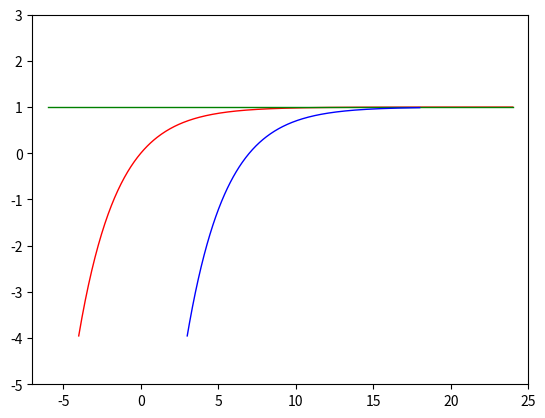

Generate this figure with matplotlib:
import numpy as np
from scipy.optimize import minimize, LinearConstraint, Bounds
#from cyipopt import minimize_ipopt
from functools import partial
import matplotlib.pyplot as plt
import matplotlib.animation as animation
from mpl_toolkits.mplot3d import Axes3D
import time
import math
import random
import copy
from scipy.interpolate import interp1d

##########################################################################
#MCTS
##########################################################################
class Node:
    def __init__(self, state, parent=None):
        self.state = state
        self.parent = parent
        self.children = []
        self.visits = 1e-6
        self.value = 1e-6
        self.average_value = -1
        self.ave_val_change_rate = 1.0

    def is_fully_expanded(self):
        actions = self.state.get_legal_actions()
        return len(self.children) == (len(actions["p1"]) * len(actions["p2"] * len(actions["p3"])))

    def state_equal(self,state1,state2):
        if  (abs(state1.s1 - state2.s1) < 1e-3 and 
            abs(state1.s2 - state2.s2) < 1e-3 and 
            abs(state1.s3 - state2.s3) < 1e-3 and
            abs(state1.s1_dot - state2.s1_dot) < 1e-3 and 
            abs(state1.s2_dot - state2.s2_dot) < 1e-3 and
            abs(state1.s3_dot - state2.s3_dot) < 1e-3 and
            abs(state1.s1_ddot - state2.s1_ddot) < 1e-3 and 
            abs(state1.s2_ddot - state2.s2_ddot) < 1e-3 and
            abs(state1.s3_ddot - state2.s3_ddot) < 1e-3):
            return True
        else:
            return False



    def best_child(self, c_param=1.4):
        # for c in self.children:
        #     print("exploration: ", math.sqrt((2 * math.log(self.visits) / c.visits)))
        c_param = 1.0
        choices_weights = [
            (-child.value / child.visits) + c_param * math.sqrt((2 * math.log(self.visits) / child.visits))
            for child in self.children
        ]
        return self.children[choices_weights.index(max(choices_weights))]

    def expand(self):
        legal_actions = self.state.get_legal_actions()
        actions4p1 = legal_actions["p1"]
        actions4p2 = legal_actions["p2"]
        actions4p3 = legal_actions["p3"]
        p = False
        for actionp1 in actions4p1:
            for actionp2 in actions4p2:
                for actionp3 in actions4p3:
                    actions = {"p1": actionp1,
                               "p2": actionp2,
                               "p3": actionp3}
                    # if not p:
                    #     print("actions",actions)
                    #     p = True
                    state_copy = copy.deepcopy(self.state)
                    new_state = state_copy.move(actions)
                    new_state_exist = False
                    for child in self.children:
                        if self.state_equal(child.state, new_state):
                            new_state_exist = True
                            break
                    if new_state_exist == False:
                        child_node = Node(new_state, parent=self)
                        self.children.append(child_node)
                        return child_node

    def backpropagate(self, reward):
        self.visits += 1
        self.value += reward
        new_ave_val = self.value / self.visits
        self.ave_val_change_rate = abs(new_ave_val - self.average_value) / abs(self.average_value)
        self.average_value = new_ave_val
        if self.parent:
            self.parent.backpropagate(reward)

    def best_action(self):
        return self.best_child(c_param=1.4)

class MCTS:
    def __init__(self, n_simulations=100):
        self.n_simulations = n_simulations

    def search(self, initial_state):
        root = Node(state=initial_state)
        ret = {"delta_t": root.state.delta_t,
               "s1": [root.state.s1],
               "s1_dot": [root.state.s1_dot],
               "s1_ddot": [root.state.s1_ddot],
               "s2": [root.state.s2],
               "s2_dot": [root.state.s2_dot],
               "s2_ddot": [root.state.s2_ddot],
               "s3": [root.state.s3],
               "s3_dot": [root.state.s3_dot],
               "s3_ddot": [root.state.s3_ddot],}
        
        while not root.state.is_terminal():
            step = 0
            while step < 1000:
                node = self._select(root)
                reward = self._simulate(copy.deepcopy(node.state))
                print("sim reward: ", reward)
                step = step + 1
                node.backpropagate(reward)
            

            # print("child len", len(root.children))
            # print("visits: ", root.visits)
            # for c in root.children:
            #     print("child visits: ", c.visits)
            # first_child = root.children[0]
            # print("first s1",first_child.state.s1)
            # print("first s2",first_child.state.s2)
            # print("first s3",first_child.state.s3)
            # print("first s1_dot",first_child.state.s1_dot)
            # print("first s2_dot",first_child.state.s2_dot)
            # print("first s3_dot",first_child.state.s3_dot)
            root = root.best_child()
            # print("converged root val", root.average_value)
            # print("\n")
            ret["s1"].append(root.state.s1)
            ret["s2"].append(root.state.s2)
            ret["s3"].append(root.state.s3)
            ret["s1_dot"].append(root.state.s1_dot)
            ret["s2_dot"].append(root.state.s2_dot)
            ret["s3_dot"].append(root.state.s3_dot)
            ret["s1_ddot"].append(root.state.s1_ddot)
            ret["s2_ddot"].append(root.state.s2_ddot)
            ret["s3_ddot"].append(root.state.s3_ddot)

        return ret

    def _select(self, node):
        while not node.state.is_terminal():
            if not node.is_fully_expanded():
                #print("in expand")
                return node.expand()
            else:
                #print("best child")
                node = node.best_child()
        return node

    def _simulate(self, state):#specfiy
        current_state = state


        actions  = {"p1": 0.0,
                    "p2": 0.0,
                    "p3": 0.0,
                    }

        if current_state.has_acclerated1 == False:
            waiting_steps_p1 =  np.random.randint(current_state.allowed_waiting_time_p1)
        else:
            waiting_steps_p1 = -1

        if current_state.has_acclerated2 == False:
            waiting_steps_p2 =  np.random.randint(current_state.allowed_waiting_time_p2)
        else:
            waiting_steps_p2 = -1

        if current_state.has_acclerated1 == False:
            waiting_steps_p3 =  np.random.randint(current_state.allowed_waiting_time_p3)
        else:
            waiting_steps_p3 = -1

        print("waiting_steps_p1: ", waiting_steps_p1)
        print("waiting_steps_p2: ", waiting_steps_p2)
        print("waiting_steps_p3: ", waiting_steps_p3)


        step = 0
        while not current_state.is_terminal():
            if waiting_steps_p1 >= 0:
                if step >= waiting_steps_p1:
                    actions["p1"] = 0.5
            else:
                actions["p1"] = 0.5

            if waiting_steps_p2 >= 0:
                if step >= waiting_steps_p2:
                    actions["p2"] = 0.5
            else:
                actions["p2"] = 0.5

            if waiting_steps_p3 >= 0:
                if step >= waiting_steps_p3:
                    actions["p3"] = 0.5
            else:
                actions["p3"] = 0.5
            
            current_state = current_state.move(actions)
            step += 1
        return current_state.get_accumulated_cost()


# Two Vehicle lon Game
class GameState:
    def __init__(self, lon_max, lon_info_init, cost, fitted_lane_funcs, delta_t = 1.0):
        self.s1_max = lon_max["p1"][0]#max s1
        self.s2_max = lon_max["p2"][0]#max s2
        self.s3_max = lon_max["p3"][0] #max_s3

        self.s1_dot_max = lon_max["p1"][1] #max s1_dot
        self.s2_dot_max = lon_max["p2"][1] #max s2_dot
        self.s3_dot_max = lon_max["p3"][1] #max s3_dot



        self.s1 = lon_info_init["p1"][0] #cur s1
        self.s1_dot = lon_info_init["p1"][1] #cur s1_dot
        self.s1_ddot = lon_info_init["p1"][2]
        self.has_acclerated1 =  lon_info_init["p1"][3] #has p1 accelerated

        self.s2 = lon_info_init["p2"][0] #cur s2
        self.s2_dot = lon_info_init["p2"][1] #cur s2_dot
        self.s2_ddot = lon_info_init["p2"][2]
        self.has_acclerated2 =  lon_info_init["p2"][3]  #has p2 accelerated


        self.s3 = lon_info_init["p3"][0] #cur s2
        self.s3_dot = lon_info_init["p3"][1] #cur s2_dot
        self.s3_ddot = lon_info_init["p3"][2]
        self.has_acclerated3 =  lon_info_init["p3"][3]  #has p2 accelerated


        self.delta_t = delta_t
        self.accumulated_cost = cost
        self.fitted_lane_funcs = fitted_lane_funcs
        self.lon_max = lon_max
        self.t_max = 2.0 * (np.max([self.s1_max - self.s1, self.s2_max - self.s2, self.s3_max - self.s3]) / np.max([self.s1_dot_max,self.s2_dot_max,self.s3_dot_max]))
        self.min_reach_time_p1 = (self.s1_max - self.s1) / self.s1_dot_max;
        self.allowed_waiting_time_p1 = int((self.t_max - self.min_reach_time_p1) / self.delta_t)

        self.min_reach_time_p2 = (self.s2_max - self.s2) / self.s2_dot_max;
        self.allowed_waiting_time_p2 = int((self.t_max - self.min_reach_time_p2) / self.delta_t)

        self.min_reach_time_p3 = (self.s3_max - self.s3) / self.s3_dot_max;
        self.allowed_waiting_time_p3 = int((self.t_max - self.min_reach_time_p3) / self.delta_t)


    def get_legal_actions(self):
        # Return actions of two players, for each player 
        # either apply 0 acc or a constant acc at each 
        # time instant
        # each action should be a dictionary
        actions = {"p1": [],
                   "p2": [],
                   "p3": [],}
        action_set1 = [0.0,0.5]
        action_set2 = [0.5]
        if self.has_acclerated1:
            actions["p1"] = action_set2
        else:
            actions["p1"] = action_set1

        if self.has_acclerated2:
            actions["p2"] = action_set2
        else:
            actions["p2"] = action_set1

        if self.has_acclerated3:
            actions["p3"] = action_set2
        else:
            actions["p3"] = action_set1
       
        return actions
    
    
    def move(self, action):
        # Return the new state after applying the action
        if self.has_acclerated1 == False and action["p1"] > 1e-3:
            self.has_acclerated1 = True
        if self.has_acclerated2 == False and action["p2"] > 1e-3:
            self.has_acclerated2 = True
        if self.has_acclerated3 == False and action["p3"] > 1e-3:
            self.has_acclerated3 = True

        new_s1_dot = self.s1_dot + self.delta_t *  0.5 * (self.s1_ddot + action["p1"])
        self.s1_ddot = action["p1"]
        if (new_s1_dot > self.s1_dot_max):
            new_s1_dot = self.s1_dot_max
        self.s1 = self.s1 + 0.5 * (new_s1_dot + self.s1_dot) * self.delta_t
        if (self.s1 > self.s1_max):
            self.s1 = self.s1_max
        self.s1_dot = new_s1_dot

        new_s2_dot = self.s2_dot + self.delta_t *  0.5 * (self.s2_ddot + action["p2"])
        self.s2_ddot = action["p2"]
        if (new_s2_dot > self.s2_dot_max):
            new_s2_dot = self.s2_dot_max
        self.s2 = self.s2 + 0.5 * (new_s2_dot + self.s2_dot) * self.delta_t
        if (self.s2 > self.s2_max):
            self.s2 = self.s2_max
        self.s2_dot = new_s2_dot

        new_s3_dot = self.s3_dot + self.delta_t *  0.5 * (self.s3_ddot + action["p3"])
        self.s3_ddot = action["p3"]
        if (new_s3_dot > self.s3_dot_max):
            new_s3_dot = self.s3_dot_max
        self.s3 = self.s3 + 0.5 * (new_s3_dot + self.s3_dot) * self.delta_t
        if (self.s3 > self.s3_max):
            self.s3 = self.s3_max
        self.s3_dot = new_s3_dot


        lon_info = {"p1": [self.s1, self.s1_dot, self.s1_ddot, self.has_acclerated1],
                    "p2": [self.s2, self.s2_dot, self.s2_ddot, self.has_acclerated2],
                    "p3": [self.s3, self.s3_dot, self.s3_ddot, self.has_acclerated3],
                    }

        ref_lines_12 = ["s2x_exp", "s2y_exp", "s2x_line", "s2y_line"]

        ref_lines_23 = ["s2x_line", "s2y_line", "s2x_exp2", "s2y_exp2"]

        ref_lines_13 = ["s2x_exp", "s2y_exp", "s2x_exp2", "s2y_exp2"]


        collision_cost_p1_p2 = self.collision_avoidance_objective_specified_players(self.s1, self.s2, ref_lines_12)
        collision_cost_p2_p3 = self.collision_avoidance_objective_specified_players(self.s2, self.s3, ref_lines_23)

 
        self.accumulated_cost = self.accumulated_cost + collision_cost_p1_p2 +  collision_cost_p2_p3
                                                 

        #print("collision p1 p2: ", collision_cost_p1_p2)
        #print("collision p2 p3: ", collision_cost_p2_p3)


         
        return GameState(self.lon_max, lon_info, self.accumulated_cost, self.fitted_lane_funcs)
    
    def is_terminal(self):
        # Return True if the state is terminal (end of game)
        #------------------TODO: Add more conditions for termination check------------------------#
        if self.s1 >= self.s1_max or (self.s2 >= self.s2_max and self.s3 >= self.s3_max):
            return True
        else:
            return False
    #need to import lateral information in here, the polynomial functions
    def get_accumulated_cost(self):
        return self.accumulated_cost# + self.progress_objective_bounded_specified_players()

    def collision_avoidance_objective_specified_players(self, s1, s2, ref_lines):
        x1 = self.fitted_lane_funcs[ref_lines[0]](s1)
        y1 = self.fitted_lane_funcs[ref_lines[1]](s1)
        x2 = self.fitted_lane_funcs[ref_lines[2]](s2)
        y2 = self.fitted_lane_funcs[ref_lines[3]](s2)
        dist = (x1 - x2)**2 + (y1 - y2)**2
        #print("dist: ", np.sqrt(dist))
        if np.sqrt(dist) >= 10.0:
            return 0.0
        elif np.sqrt(dist) < 1.0:
            return np.exp(15)*20
        else:
            return np.exp(-np.sqrt(dist)+15)
  

    def progress_objective_bounded_specified_players(self):
        return (self.s1 - self.lon_max["p1"][0])**2 + (self.s2 - self.lon_max["p2"][0])**2 + (self.s3 - self.lon_max["p3"][0])**2
        

###########################################
#Env setup
##########################################
#reference line info
def exp_function(x):
    return -np.exp(-0.4*x) + 1

def exp_function2(x):
    return -np.exp(-0.4*(x-7)) + 1

def qudratic_function(x):
    return -0.5*x**2 + 8

def line(x):
    return 1.0*np.ones(x.shape[0])

def cur_accum_s(x, y):
    s = 0
    accum_s = []
    accum_s.append(s)
    for i in range(len(x)):
        if i >= 1:
            s += np.sqrt((x[i] - x[i-1])**2 + (y[i] - y[i-1])**2)
            accum_s.append(s)
    return np.array(accum_s)

def poly_derivative(poly_params):
    poly_order = poly_params.shape[0]
    max_order = poly_order - 1
    if max_order == 0:
        return 0.0
    grad_vec = np.zeros(max_order)
    for i in range(max_order):
        grad_vec[i] = (max_order - i) * poly_params[i]
    return grad_vec

##########################################################################
#Numerical Optimization
##########################################################################
#optimization setup
def collision_avoidance_objective(s1, s2, fitted_lane_funcs):
    x1 = fitted_lane_funcs["s2x_exp"](s1)
    y1 = fitted_lane_funcs["s2y_exp"](s1)
    x2 = fitted_lane_funcs["s2x_line"](s2)
    y2 = fitted_lane_funcs["s2y_line"](s2)
    dist = (x1 - x2)**2 + (y1 - y2)**2
    collision_avoidance_cost = np.exp(-dist + 15)
    return collision_avoidance_cost
    

def track_speed_objective(s1_dot, s2_dot, track_vel_param):
    return (track_vel_param["v1_weight"]*(s1_dot - track_vel_param["v1_ref"])**2 + 
            track_vel_param["v2_weight"]*(s2_dot - track_vel_param["v2_ref"])**2)


def comfort_objective(s1_ddot, s2_ddot):
    number_points = s1_ddot.shape[0]
    num_jerk1 = s1_ddot[0:number_points-2] - s1_ddot[1:number_points-1]
    num_jerk2 = s2_ddot[0:number_points-2] - s2_ddot[1:number_points-1]
    return np.linalg.norm(num_jerk1) + np.linalg.norm(num_jerk2)

def progress_objective(s1, s2):
    return -(s1[-1]**2 + s2[-1]**2)


def proregss_objective_bounded(s1, s2, lon_max):
    return (s1 - lon_max["p1"][0])**2 + (s2 - lon_max["p2"][0])**2
   

def gradient(s, fitted_lane_funcs, fitted_lane_prime, track_vel_param, objective_weight):
    var_len = s.shape[0]
    single_agent_var_len = int(var_len / 2)
    single_order_var_len = int(single_agent_var_len / 3)
    s1_var = s[0:single_agent_var_len]
    s2_var = s[single_agent_var_len:var_len]
    s1 = s1_var[0:single_order_var_len]
    s2 = s2_var[0:single_order_var_len]
    s1_dot = s1_var[single_order_var_len:single_order_var_len*2]
    s2_dot = s2_var[single_order_var_len:single_order_var_len*2]
    s1_ddot = s1_var[single_order_var_len*2:single_order_var_len*3]
    s2_ddot = s2_var[single_order_var_len*2:single_order_var_len*3]
    x1 = fitted_lane_funcs["s2x_exp"](s1)
    y1 = fitted_lane_funcs["s2y_exp"](s1)
    x2 = fitted_lane_funcs["s2x_line"](s2)
    y2 = fitted_lane_funcs["s2y_line"](s2)
    x1_x2 = x1 - x2
    y1_y2 = y1 - y2
    x1_prime = fitted_lane_prime["s2x_exp_prime"](s1)
    y1_prime = fitted_lane_prime["s2y_exp_prime"](s1)
    x2_prime = fitted_lane_prime["s2x_line_prime"](s2)
    y2_prime = fitted_lane_prime["s2y_line_prime"](s2)
    dist = x1_x2**2 + y1_y2**2
    collision_avoidance_cost = np.exp(-dist + 15)
    dv_ds1 = objective_weight["collision_weight"] * collision_avoidance_cost * (-2 * x1_x2 * x1_prime - 2 * y1_y2 * y1_prime)
    dv_ds1[-1] = dv_ds1[-1] - 2 * objective_weight["progress_weight"] * s1[-1]

    dv_ds2 = objective_weight["collision_weight"] * collision_avoidance_cost * (2 * x1_x2 * x2_prime + 2 * y1_y2 * y2_prime)
    dv_ds2[-1] = dv_ds2[-1] - 2 * objective_weight["progress_weight"] * s2[-1]

    dv_dds1 = 2 * objective_weight["track_speed_weight"] * track_vel_param["v1_weight"] * (s1_dot - track_vel_param["v1_ref"])
    dv_dds2 = 2 * objective_weight["track_speed_weight"] * track_vel_param["v2_weight"] * (s2_dot - track_vel_param["v2_ref"])
    dv_ddds1 = np.zeros(single_order_var_len)
    dv_ddds2 = np.zeros(single_order_var_len)
    
    for i in range(single_order_var_len - 2):
        if i == 0:
            dv_ddds1[i] = objective_weight["comfort_weight"] * 2 * (s1_ddot[i] - s1_ddot[i+1])
            dv_ddds2[i] = objective_weight["comfort_weight"] * 2 * (s2_ddot[i] - s2_ddot[i+1])
        else:
            dv_ddds1[i] = objective_weight["comfort_weight"] * 4 * s1_ddot[i] - 2 * s1_ddot[i-1] - 2 * s1_ddot[i+1]
            dv_ddds2[i] = objective_weight["comfort_weight"] * 4 * s2_ddot[i] - 2 * s2_ddot[i-1] - 2 * s2_ddot[i+1]
    return np.hstack((dv_ds1,dv_dds1, dv_ddds1, dv_ds2, dv_dds2, dv_ddds2))


#---------------Check correctness of this hessian-------------------------#
def hessian(s, fitted_lane_funcs, fitted_lane_prime, track_vel_param, objective_weight):
    var_len = s.shape[0]
    single_agent_var_len = int(var_len / 2)
    single_order_var_len = int(single_agent_var_len / 3)
    s1_var = s[0:single_agent_var_len]
    s2_var = s[single_agent_var_len:var_len]
    s1 = s1_var[0:single_order_var_len]
    s2 = s2_var[0:single_order_var_len]
    s1_dot = s1_var[single_order_var_len:single_order_var_len*2]
    s2_dot = s2_var[single_order_var_len:single_order_var_len*2]
    x1 = fitted_lane_funcs["s2x_exp"](s1)
    y1 = fitted_lane_funcs["s2y_exp"](s1)
    x2 = fitted_lane_funcs["s2x_line"](s2)
    y2 = fitted_lane_funcs["s2y_line"](s2)
    x1_x2 = x1 - x2
    y1_y2 = y1 - y2
    x1_prime = fitted_lane_prime["s2x_exp_prime"](s1)
    y1_prime = fitted_lane_prime["s2y_exp_prime"](s1)
    x2_prime = fitted_lane_prime["s2x_line_prime"](s2)
    y2_prime = fitted_lane_prime["s2y_line_prime"](s2)

    x1_dprime = fitted_lane_prime["s2x_exp_dprime"](s1)
    y1_dprime = fitted_lane_prime["s2y_exp_dprime"](s1)
    x2_dprime = fitted_lane_prime["s2x_line_dprime"](s2)
    y2_dprime = fitted_lane_prime["s2y_line_dprime"](s2)

    dist = x1_x2**2 + y1_y2**2
    collision_avoidance_cost = np.exp(-dist + 15)
    #first order
    #dv_ds1 = objective_weight["collision_weight"] * collision_avoidance_cost * (-2 * x1_x2 * x1_prime - 2 * y1_y2 * y1_prime)
    #dv_ds2 = objective_weight["collision_weight"] * collision_avoidance_cost * (2 * x1_x2 * x2_prime + 2 * y1_y2 * y2_prime)
    #second order
    dv_2_ds1_2 = -2 * objective_weight["collision_weight"] * collision_avoidance_cost * ((-2 * x1_x2**2 * x1_prime**2 - 
                  2 * y1_y2**2 * y1_prime**2 - 2 * x1_x2 * y1_y2 * x1_prime * y1_prime) + x1_x2 * x1_dprime + y1_y2 * y1_dprime)
    dv_2_ds2_2 =  2 * objective_weight["collision_weight"] * collision_avoidance_cost * ((-2 * x1_x2**2 * x2_prime**2 - 
                  2 * y1_y2**2 * y2_prime**2 - 2 * x1_x2 * y1_y2 * x2_prime * y2_prime) + x1_x2 * x2_dprime + y1_y2 * y2_dprime)
    dv_2_ds1s2 = 2 * collision_avoidance_cost * (-2 * x1_x2 * x1_prime * x2_prime - 2 * y1_y2 * y1_prime * y2_prime)
    dv_dds1 = 2 * objective_weight["track_speed_weight"] * track_vel_param["v1_weight"]
    dv_dds2 = 2 * objective_weight["track_speed_weight"] * track_vel_param["v2_weight"]

    hessian_mat = np.zeros((var_len,var_len))
    #fill in six blocks
    for ii in range(single_order_var_len):
        hessian_mat[ii,ii] = dv_2_ds1_2[ii]
        hessian_mat[single_order_var_len + ii, single_order_var_len + ii] = dv_dds1
        hessian_mat[single_agent_var_len + ii, single_agent_var_len + ii] = dv_2_ds2_2[ii]
        hessian_mat[single_agent_var_len + single_order_var_len + ii, single_agent_var_len + single_order_var_len + ii] = dv_dds2
        hessian_mat[ii, single_agent_var_len + ii] = dv_2_ds1s2[ii]
        hessian_mat[single_agent_var_len + ii, ii] = dv_2_ds1s2[ii]
    return hessian_mat


def objective(s, fitted_lane_funcs, fitted_lane_prime, track_vel_param, objective_weight):
    #segment decision variables 
    var_len = s.shape[0]
    single_agent_var_len = int(var_len / 2)
    single_order_var_len = int(single_agent_var_len / 3)
    s1_var = s[0:single_agent_var_len]
    s2_var = s[single_agent_var_len:var_len]
    s1 = s1_var[0:single_order_var_len]
    s2 = s2_var[0:single_order_var_len]
    s1_dot = s1_var[single_order_var_len:single_order_var_len*2]
    s2_dot = s2_var[single_order_var_len:single_order_var_len*2]
    s1_ddot = s1_var[single_order_var_len*2:single_order_var_len*3]
    s2_ddot = s2_var[single_order_var_len*2:single_order_var_len*3]

    return (objective_weight["collision_weight"]*np.sum(collision_avoidance_objective(s1, s2, fitted_lane_funcs)) +
            objective_weight["track_speed_weight"]*np.sum(track_speed_objective(s1_dot, s2_dot, track_vel_param)) +
            objective_weight["comfort_weight"]*comfort_objective(s1_ddot, s2_ddot) +
            objective_weight["progress_weight"]*progress_objective(s1, s2))

def construct_linear_constraints(s, delta_t):
    #segment decision variables
    var_len = s.shape[0]
    single_agent_var_len = int(var_len / 2)
    single_order_var_len = int(single_agent_var_len / 3)
    num_constraints = 4 * (single_order_var_len - 1)
    #num_constraints = 6 * (single_order_var_len - 1)
    A = np.zeros((num_constraints, var_len))
    ub = np.zeros(num_constraints)
    lb = np.zeros(num_constraints)

    #dynamic constraints
    # s(i+1) - s(i) - delta_t * s(i)'
    # - 1/3 * delta_t^2 * s(i)'' - 1/6 * delta_t^2 * s(i+1)''
    #player 1
    constraint_index = 0
    for i in range(single_order_var_len - 1):
        A[constraint_index][i] = -1.0
        A[constraint_index][i + 1] = 1.0
        A[constraint_index][i + single_order_var_len] = -delta_t
        A[constraint_index][i + 2 * single_order_var_len] = -delta_t**2 / 3.0
        A[constraint_index][i + 2 * single_order_var_len + 1] = -delta_t**2 / 6.0
        ub[constraint_index] = 0.0
        lb[constraint_index] = 0.0
        constraint_index  = constraint_index + 1
    #player 2
    for i in range(single_order_var_len - 1):
        A[constraint_index][i + single_agent_var_len] = -1.0
        A[constraint_index][i + 1 + single_agent_var_len] = 1.0
        A[constraint_index][i + single_order_var_len + single_agent_var_len] = -delta_t
        A[constraint_index][i + 2 * single_order_var_len + single_agent_var_len] = -delta_t**2 / 3
        A[constraint_index][i + 2 * single_order_var_len + 1 + single_agent_var_len] = -delta_t**2 / 6
        ub[constraint_index] = 0.0
        lb[constraint_index] = 0.0
        constraint_index = constraint_index + 1

    # s(i+1)' - s(i)' - 0.5 * delta_t * s(i)'' - 0.5 * delta_t * s(i+1)'' = 0
    # player 1
    for i in range(single_order_var_len - 1):
        A[constraint_index][i + single_order_var_len] = -1.0
        A[constraint_index][i + 1 + single_order_var_len] = 1.0
        A[constraint_index][i + 2 * single_order_var_len] = -delta_t / 2.0
        A[constraint_index][i + 2 * single_order_var_len + 1] = -delta_t / 2.0
        ub[constraint_index] = 0.0
        lb[constraint_index] = 0.0
        constraint_index  = constraint_index + 1
    # player 2
    for i in range(single_order_var_len - 1):
        A[constraint_index][i + single_order_var_len + single_agent_var_len] = -1.0
        A[constraint_index][i + 1 + single_order_var_len + single_agent_var_len] = 1.0
        A[constraint_index][i + 2 * single_order_var_len + single_agent_var_len] = -delta_t / 2.0
        A[constraint_index][i + 2 * single_order_var_len + 1 + single_agent_var_len] = -delta_t / 2.0
        ub[constraint_index] = 0.0
        lb[constraint_index] = 0.0
        constraint_index  = constraint_index + 1

    """
    #(s(i+1)'‘ - s(i)'')/delta_t bounded
    #player 1
    for i in range(single_order_var_len - 1):
        A[constraint_index][i + 2 * single_order_var_len] = -1.0 / delta_t
        A[constraint_index][i + 1 + 2 * single_order_var_len] = 1.0 / delta_t
        ub[constraint_index] = 2
        lb[constraint_index] = -2
        constraint_index  = constraint_index + 1
    #player 2
    for i in range(single_order_var_len - 1):
        A[constraint_index][i + 2 * single_order_var_len + single_agent_var_len] = -1.0 / delta_t
        A[constraint_index][i + 1 + 2 * single_order_var_len + single_agent_var_len] = 1.0 / delta_t
        ub[constraint_index] = 4
        lb[constraint_index] = -4
        constraint_index  = constraint_index + 1
    
    """
    return A, ub, lb

"""
def constraints_ipopt(s, A):
    return A.dot(s)

def constraints_ipopt_jac(s, A):
    return A
def constraints_ipopt_hess(s, A):
    var_len = s.shape[0]
    return np.zeros((var_len,var_len))
"""

def construct_bounds(s, track_vel_param, s1_max, s2_max):
    var_len = s.shape[0]
    ub = np.zeros(var_len)
    lb = np.zeros(var_len)
    single_agent_var_len = int(var_len / 2)
    single_order_var_len = int(single_agent_var_len / 3)
    #s,s',s''bounds
    for i in range(single_order_var_len):
        #s1,s2 bounds
        lb[i] = 0.0
        ub[i] = s1_max
        lb[i + single_agent_var_len] = 0.0
        ub[i + single_agent_var_len] = s2_max
        #s1',s2' bounds
        lb[i + single_order_var_len] = 0.0
        ub[i + single_order_var_len] = track_vel_param["v1_ref"]
        lb[i + single_order_var_len + single_agent_var_len] = 0.0
        ub[i + single_order_var_len + single_agent_var_len] = track_vel_param["v2_ref"]
        #s1'',s2'' bounds
        lb[i + 2 * single_order_var_len] = -track_vel_param["max_acc"]
        ub[i + 2 * single_order_var_len] = track_vel_param["max_acc"]
        lb[i + 2 * single_order_var_len + single_agent_var_len] = -track_vel_param["max_acc"]
        ub[i + 2 * single_order_var_len + single_agent_var_len] = track_vel_param["max_acc"]
    #initial condition
    #s
    lb[0] = 0.0
    ub[0] = 0.0
    lb[single_agent_var_len] = 0.0
    ub[single_agent_var_len] = 0.0
    #s'
    lb[single_order_var_len] = 0.0
    ub[single_order_var_len] = 0.0
    lb[single_agent_var_len + single_order_var_len] = 0.0
    ub[single_agent_var_len + single_order_var_len] = 0.0

    return ub, lb

def construct_init_guess(t_max, delta_t, track_vel_param, s1_max, s2_max):
    #initial guess matters which mode you converge to
    #if you init s1_max, s2_max / 2, you implicitly say that say that s2 should 
    #yield to s1
    single_order_var_len = int(t_max / delta_t)
    single_agent_var_len = 3 * single_order_var_len
    var_len = single_agent_var_len * 2
    s0 = np.zeros(var_len)
    for i in range(single_order_var_len):
        #player 1
        s0[i] = s1_max / 2
        s0[i + single_order_var_len] = track_vel_param["v1_ref"]
        s0[i + 2 * single_order_var_len] = track_vel_param["max_acc"]
        #player 2
        s0[i + single_agent_var_len] = s2_max
        s0[i + single_order_var_len + single_agent_var_len] = track_vel_param["v2_ref"]
        s0[i + 2 * single_order_var_len + single_agent_var_len] = track_vel_param["max_acc"]
     #s
    s0[0] = 0.0
    s0[single_agent_var_len] = 0.0
    #s'
    s0[single_order_var_len] = 0.0
    s0[single_agent_var_len + single_order_var_len] = 0.0
    #s''
    s0[2 * single_order_var_len] = 0.0
    s0[2 * single_order_var_len + single_agent_var_len] = 0.0

    return s0


def construct_init_guess_via_search(t_max, delta_t, lon_max, lon_info_init, init_ret):
    coarse_delta_t = init_ret["delta_t"]
    coarse_t_max = len(init_ret["s1"]) * coarse_delta_t
    t = np.arange(0, coarse_t_max, coarse_delta_t)

    t2s1 = interp1d(t, init_ret["s1"], kind='linear', fill_value="extrapolate")
    t2s1_dot = interp1d(t, init_ret["s1_dot"], kind='linear', fill_value="extrapolate")
    t2s1_ddot = interp1d(t, init_ret["s1_ddot"], kind='linear', fill_value="extrapolate")

    t2s2 = interp1d(t, init_ret["s2"], kind='linear', fill_value="extrapolate")
    t2s2_dot = interp1d(t, init_ret["s2_dot"], kind='linear', fill_value="extrapolate")
    t2s2_ddot = interp1d(t, init_ret["s2_ddot"], kind='linear', fill_value="extrapolate")

    single_order_var_len = int(t_max / delta_t)
    single_agent_var_len = 3 * single_order_var_len
    var_len = single_agent_var_len * 2

    s0 = np.zeros(var_len)
    t_fill = np.linspace(0, t_max, single_order_var_len)

    for i in range(single_order_var_len):
        s0[i] = min(t2s1(t_fill[i]),lon_max["p1"][0])
        s0[i + single_order_var_len] = t2s1_dot(t_fill[i])

        s0[i + single_order_var_len * 2] =  0.5#track_vel_param["max_acc"]#t2s1_ddot(t_fill[i])

        s0[i + single_agent_var_len] = min(t2s2(t_fill[i]),lon_max["p2"][0])
        s0[i + single_order_var_len + single_agent_var_len] = t2s2_dot(t_fill[i])
        s0[i + 2*single_order_var_len + single_agent_var_len] =  0.5#track_vel_param["max_acc"]#t2s2_ddot(t_fill[i])

    return s0

def callback(xk, fitted_lane_funcs, track_vel_param, objective_weight):
    print(f"Current solution: x = {xk}")
    print(f"Current objective value: f(x) = {objective(xk, fitted_lane_funcs, track_vel_param, objective_weight)}")
    print("-" * 80)

#animation display
def init():
    car1.set_data([], [])
    car2.set_data([], [])
    car3.set_data([], [])
    return car1, car2, car3

def update(t, s1, s2, s3, s2x_exp, s2y_exp, s2x_line, s2y_line, s2x_exp2, s2y_exp2, delta_t, t_max):

    t_total = np.arange(0, t_max, delta_t)
    t_index = np.where(t_total == t)
    s1_t = s1[t_index]
    s2_t = s2[t_index]
    s3_t = s3[t_index]

    x1 = s2x_exp(s1_t)
    y1 = s2y_exp(s1_t)

    x2 = s2x_line(s2_t)
    y2 = s2y_line(s2_t)

    x3 = s2x_exp2(s3_t)
    y3 = s2y_exp2(s3_t)

    car1.set_data(x1, y1)
    car2.set_data(x2, y2)
    car3.set_data(x3, y3)
    return car1, car2, car3

if __name__=="__main__":
    #Factors: s1_max, s2_max, delta_t, v1_weight, v2_weight
    #how do you compenstate the non-convexity of collision function?

    # Generate x values for plotting
    x_exp = np.linspace(-4, 24, 400)
    y_exp = exp_function(x_exp)

    x_exp2 = np.linspace(18, 3, 400)
    y_exp2 = exp_function2(x_exp2) 


    x_line = np.linspace(-6, 24, 400)
    y_line = line(x_line)


    exp_accum_s = cur_accum_s(x_exp, y_exp)
    line_accum_s = cur_accum_s(x_line, y_line)
    exp_accum_s2 = cur_accum_s(x_exp2, y_exp2)

    exp_s2x_param = np.polyfit(exp_accum_s, x_exp, 6)
    exp_s2y_param = np.polyfit(exp_accum_s, y_exp, 6)

    line_s2x_param = np.polyfit(line_accum_s, x_line, 1)
    line_s2y_param = np.polyfit(line_accum_s, y_line, 1)

    exp2_s2x_param = np.polyfit(exp_accum_s2, x_exp2, 6)
    exp2_s2y_param = np.polyfit(exp_accum_s2, y_exp2, 6)


    
    # decision variables:
    # s1,s1',s1'' 0:T
    # s2,s2',s2'' 0:T
    
    s2x_exp =  np.poly1d(exp_s2x_param)
    s2x_exp_prime = np.poly1d(poly_derivative(exp_s2x_param))
    s2x_exp_dprime = np.poly1d(poly_derivative(poly_derivative(exp_s2x_param)))

    s2y_exp =  np.poly1d(exp_s2y_param)
    s2y_exp_prime = np.poly1d(poly_derivative(exp_s2y_param))
    s2y_exp_dprime = np.poly1d(poly_derivative(poly_derivative(exp_s2y_param)))#double prime

    s2x_line =  np.poly1d(line_s2x_param)
    s2x_line_prime = np.poly1d(poly_derivative(line_s2x_param))
    s2x_line_dprime = np.poly1d(poly_derivative(poly_derivative(line_s2x_param)))

    s2y_line =  np.poly1d(line_s2y_param)
    s2y_line_prime = np.poly1d(poly_derivative(line_s2y_param))
    s2y_line_dprime = np.poly1d(poly_derivative(poly_derivative(line_s2y_param)))


    s2x_exp2 =  np.poly1d(exp2_s2x_param)
    s2x_exp2_prime = np.poly1d(poly_derivative(exp2_s2x_param))
    s2x_exp2_dprime = np.poly1d(poly_derivative(poly_derivative(exp2_s2x_param)))

    s2y_exp2 =  np.poly1d(exp2_s2y_param)
    s2y_exp2_prime = np.poly1d(poly_derivative(exp2_s2y_param))
    s2y_exp2_dprime = np.poly1d(poly_derivative(poly_derivative(exp2_s2y_param)))#double prime



    fitted_lane_funcs = {
        "s2x_exp": s2x_exp,
        "s2y_exp": s2y_exp,
        "s2x_exp2": s2x_exp2,
        "s2y_exp2": s2y_exp2,
        "s2x_line": s2x_line,
        "s2y_line": s2y_line,
    }

    lon_max = {"p1": [exp_accum_s[-1], 2.0],
               "p2": [line_accum_s[-1], 2.0],
               "p3": [exp_accum_s2[-1], 2.0],
               }
    print(lon_max)
    lon_info_init = {"p1": [0.0, 0.0, 0.0, False],
                     "p2": [10.0, 0.0, 0.0, False],
                     "p3": [0.0, 0.0, 0.0, False],
                     }

    initial_state = GameState(lon_max, lon_info_init, 0.0, fitted_lane_funcs)
    mcts = MCTS(n_simulations=100)
    start_time = time.time()
    ret_traj = mcts.search(initial_state)
    end_time = time.time()
    print("Searching time: ", end_time - start_time)
    

    fitted_lane_prime = {
        "s2x_exp_prime": s2x_exp_prime,
        "s2y_exp_prime": s2y_exp_prime,
        "s2x_line_prime": s2x_line_prime,
        "s2y_line_prime": s2y_line_prime,
        "s2x_exp_dprime": s2x_exp_dprime,
        "s2y_exp_dprime": s2y_exp_dprime,
        "s2x_line_dprime": s2x_line_dprime,
        "s2y_line_dprime": s2y_line_dprime,
    }

    v1_ref = 2.0
    v2_ref = 2.0

    track_vel_param = {
        "v1_ref": v1_ref,
        "v1_weight": 1.0,
        "v2_ref": v2_ref,
        "v2_weight": 1.0,
        "max_acc": 1.0
    }

    objective_weight = {
        "collision_weight":1.0,
        "track_speed_weight":1.0,
        "comfort_weight":10.0,
        "progress_weight":0.1,
    }

    coarse_delta_t = ret_traj["delta_t"]
    coarse_t_max = len(ret_traj["s1"]) * coarse_delta_t
    #First estimate a long enough time
    t_max = coarse_t_max #sec
    delta_t = 1.0

     #sec

    s0_search = construct_init_guess(t_max, delta_t, track_vel_param, exp_accum_s[-1], line_accum_s[-1])
    #s0_search = construct_init_guess_via_search(t_max, delta_t, lon_max, lon_info_init, ret_traj)
    A, ug, lg = construct_linear_constraints(s0_search, delta_t)
    linear_constraints = LinearConstraint(A, lg, ug)
    ub, lb = construct_bounds(s0_search, track_vel_param, exp_accum_s[-1], line_accum_s[-1])
    bounds = Bounds(lb, ub)

    callback_with_params = partial(callback, fitted_lane_funcs=fitted_lane_funcs, track_vel_param=track_vel_param, objective_weight=objective_weight)

   
    
    # #check shape of the collision avoidance objective
    # collision_avoidance_objective_with_params = partial(collision_avoidance_objective, fitted_lane_funcs=fitted_lane_funcs)


    # s1_arr = np.linspace(0, exp_accum_s[-1], 200)
    # s2_arr = np.linspace(0, line_accum_s[-1], 200)

    # S1, S2 = np.meshgrid(s1_arr, s2_arr)

    # Z = collision_avoidance_objective_with_params(S1, S2)

    # fig = plt.figure()
    # ax = fig.add_subplot(111, projection='3d')
    # ax.plot_surface(S1, S2, Z, cmap='viridis')

    # ax.set_xlabel('X axis')
    # ax.set_ylabel('Y axis')
    # ax.set_zlabel('Z axis')
    # plt.title('Surface plot of collision objective')

    # plt.show()

    
    # start_time = time.time()   
    # result = minimize(objective, s0_search, args=(fitted_lane_funcs, fitted_lane_prime, track_vel_param, objective_weight), 
    #                   method='SLSQP', 
    #                   jac=gradient,
    #                   constraints=linear_constraints, bounds=bounds, 
    #                   #callback=callback_with_params,
    #                   options={'disp': True,'maxiter': 2000,'ftol': 0.01}
    #                   )

    # if result.success:
    #     print("Optimization was successful!")
    #     print("Optimal Solution:", result.x)
    #     print("Function Value at Optimal Solution:", result.fun)
    # else:
    #     print("Optimization failed.")
    #     print("Reason:", result.message)
    # end_time = time.time()
    # print("Optimization time: ", end_time - start_time)

    
    
    # objective_params = partial(objective, fitted_lane_funcs = fitted_lane_funcs, fitted_lane_prime=fitted_lane_prime, track_vel_param=track_vel_param, objective_weight=objective_weight)
    # jac_params = partial(gradient, fitted_lane_funcs = fitted_lane_funcs, fitted_lane_prime=fitted_lane_prime, track_vel_param=track_vel_param, objective_weight=objective_weight)
    # hess_params = partial(hessian, fitted_lane_funcs = fitted_lane_funcs, fitted_lane_prime=fitted_lane_prime, track_vel_param=track_vel_param, objective_weight=objective_weight)

    # constraints_ipopt_params = partial(constraints_ipopt, A = A)
    # constraints_ipopt_jac_params = partial(constraints_ipopt_jac, A = A)
    # constraints_ipopt_hess_params = partial(constraints_ipopt_hess, A = A)

    # constr = {'type': 'eq', 'fun':  constraints_ipopt_params, 'jac': constraints_ipopt_jac_params}#, 'hess': constraints_ipopt_hess_params}

    # start_time_ipopt = time.time()  
    # result = minimize_ipopt(
    #             fun=objective_params,
    #             x0=s0,
    #             jac=jac_params,
    #             #hess=hess_params,
    #             bounds=bounds,
    #             constraints=constr,
    #             options={'disp': 0}
    #             )
    # end_time_ipopt = time.time()
    # print("Optimal solution:", result.x)
    # print("Optimal value:", result.fun)
    # print("IPOPT processing time: ", end_time_ipopt - start_time_ipopt)
    
    


    #segment optimal solution
    # var_len = result.x.shape[0]
    # single_agent_var_len = int(var_len / 2)
    # single_order_var_len = int(single_agent_var_len / 3)
    # s1_var = result.x[0:single_agent_var_len]
    # s2_var = result.x[single_agent_var_len:var_len]
    # s1 = s1_var[0:single_order_var_len]
    # s2 = s2_var[0:single_order_var_len]
    # s1_dot = s1_var[single_order_var_len:single_order_var_len*2]
    # s2_dot = s2_var[single_order_var_len:single_order_var_len*2]

    s1 = np.array(ret_traj["s1"])
    s2 = np.array(ret_traj["s2"])
    s3 = np.array(ret_traj["s3"])



    t = np.arange(0, t_max, delta_t)

    
    #plot animation
    fig, ax = plt.subplots()

    car1, = plt.plot([], [], 'ro', animated=True)
    car2, = plt.plot([], [], 'go', animated=True)
    car3, = plt.plot([], [], 'bo', animated=True)

    ax.set_xlim(-7, 25)
    ax.set_ylim(-5, 3)

    # Static background: road and buildings
    road1 = plt.plot(x_exp, y_exp, 'r-', lw=1)
    road2 = plt.plot(x_line, y_line, 'g-', lw=1)
    road3 = plt.plot(x_exp2, y_exp2, 'b-', lw=1)

    
    update_with_params = partial(update, s1 = s1, s2 = s2, s3 = s3, s2x_exp = s2x_exp, s2y_exp = s2y_exp, 
                                 s2x_line = s2x_line, s2y_line = s2y_line, s2x_exp2 = s2x_exp2, s2y_exp2 = s2y_exp2, delta_t = delta_t, t_max = t_max)

    ani = animation.FuncAnimation(fig, update_with_params, frames=t,
                                  init_func=init, blit=True)

    #ani.save(filename="Documents/GitHub/TwoVehicleGame/unload_long.mp4", writer="ffmpeg")

    plt.show()


    # #display results graph
    # plt.plot(t, s1, 'r-', label='Player 1 s')
    # plt.plot(t, s2, 'g-', label='Player 2 s')

    # plt.plot(t, s1_dot, 'r:', label='Player 1 s_dot')
    # plt.plot(t, s2_dot, 'g:', label='Player 2 s_dot')

    # plt.xlabel('t')
    # plt.ylabel('s/s_dot')
    # plt.title('Logitudinal info')
    # plt.legend()
    # plt.axis('equal')
    # # Show the plot
    # plt.grid(True)
    # plt.show()
    



